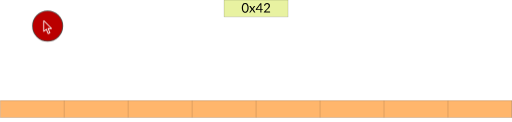
t = 0.00 s
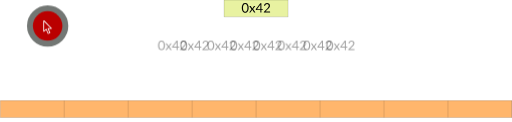
t = 0.75 s
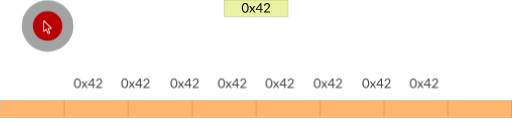
t = 1.50 s
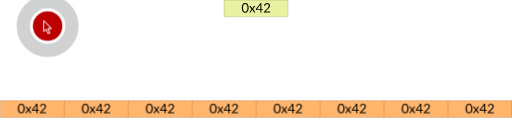
t = 2.25 s
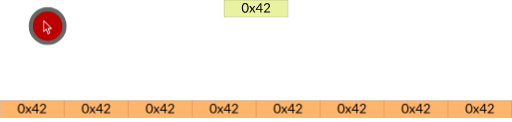
t = 3.50 s
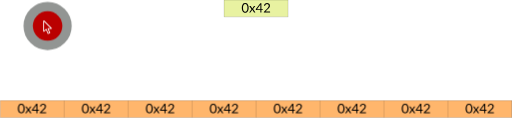
t = 4.25 s

The animated SVG that drew these frames (rendered in a browser with its animation timeline set to each time). Animation: 2 SMIL elements (animate=2), 32 CSS @keyframes rules; one cycle of 5.00 s, repeats indefinitely.

<svg xmlns="http://www.w3.org/2000/svg" xmlns:svg="http://www.w3.org/2000/svg" id="el_RNqXtvzO2" version="1.1" viewBox="0 0 520 124" xml:space="preserve"><style id="style1268">@-webkit-keyframes kf_el_YlY_bAevdKS_an_U_mPDcai-{0%{opacity:0}40%{opacity:1}}@keyframes kf_el_YlY_bAevdKS_an_U_mPDcai-{0%{opacity:0}40%{opacity:1}}@-webkit-keyframes kf_el_YlY_bAevdKS_an_YPgqm21FV{0%{-webkit-transform:translate(411.4091796875px,677.7159423828125px) translate(-411.4091796875px,-677.7159423828125px) translate(-170px,77px);transform:translate(411.4091796875px,677.7159423828125px) translate(-411.4091796875px,-677.7159423828125px) translate(-170px,77px)}40%{-webkit-transform:translate(411.4091796875px,677.7159423828125px) translate(-411.4091796875px,-677.7159423828125px) translate(0,0);transform:translate(411.4091796875px,677.7159423828125px) translate(-411.4091796875px,-677.7159423828125px) translate(0,0)}}@keyframes kf_el_YlY_bAevdKS_an_YPgqm21FV{0%{-webkit-transform:translate(411.4091796875px,677.7159423828125px) translate(-411.4091796875px,-677.7159423828125px) translate(-170px,77px);transform:translate(411.4091796875px,677.7159423828125px) translate(-411.4091796875px,-677.7159423828125px) translate(-170px,77px)}40%{-webkit-transform:translate(411.4091796875px,677.7159423828125px) translate(-411.4091796875px,-677.7159423828125px) translate(0,0);transform:translate(411.4091796875px,677.7159423828125px) translate(-411.4091796875px,-677.7159423828125px) translate(0,0)}}@-webkit-keyframes kf_el_gzTN-R-7QOC_an_IxftLN52i{0%{-webkit-transform:translate(362.70916748046875px,677.7159423828125px) translate(-362.70916748046875px,-677.7159423828125px) translate(-120px,77px);transform:translate(362.70916748046875px,677.7159423828125px) translate(-362.70916748046875px,-677.7159423828125px) translate(-120px,77px)}40%{-webkit-transform:translate(362.70916748046875px,677.7159423828125px) translate(-362.70916748046875px,-677.7159423828125px) translate(0,0);transform:translate(362.70916748046875px,677.7159423828125px) translate(-362.70916748046875px,-677.7159423828125px) translate(0,0)}}@keyframes kf_el_gzTN-R-7QOC_an_IxftLN52i{0%{-webkit-transform:translate(362.70916748046875px,677.7159423828125px) translate(-362.70916748046875px,-677.7159423828125px) translate(-120px,77px);transform:translate(362.70916748046875px,677.7159423828125px) translate(-362.70916748046875px,-677.7159423828125px) translate(-120px,77px)}40%{-webkit-transform:translate(362.70916748046875px,677.7159423828125px) translate(-362.70916748046875px,-677.7159423828125px) translate(0,0);transform:translate(362.70916748046875px,677.7159423828125px) translate(-362.70916748046875px,-677.7159423828125px) translate(0,0)}}@-webkit-keyframes kf_el_gzTN-R-7QOC_an_Rdo7W-MnU{0%{opacity:0}40%{opacity:1}}@keyframes kf_el_gzTN-R-7QOC_an_Rdo7W-MnU{0%{opacity:0}40%{opacity:1}}@-webkit-keyframes kf_el_7vGxl09CA7m_an_pz2VJOr4I{0%{opacity:0}40%{opacity:1}}@keyframes kf_el_7vGxl09CA7m_an_pz2VJOr4I{0%{opacity:0}40%{opacity:1}}@-webkit-keyframes kf_el_7vGxl09CA7m_an_CkONIfE-F{0%{-webkit-transform:translate(313.89715576171875px,677.7159423828125px) translate(-313.89715576171875px,-677.7159423828125px) translate(-73px,77px);transform:translate(313.89715576171875px,677.7159423828125px) translate(-313.89715576171875px,-677.7159423828125px) translate(-73px,77px)}40%{-webkit-transform:translate(313.89715576171875px,677.7159423828125px) translate(-313.89715576171875px,-677.7159423828125px) translate(0,0);transform:translate(313.89715576171875px,677.7159423828125px) translate(-313.89715576171875px,-677.7159423828125px) translate(0,0)}}@keyframes kf_el_7vGxl09CA7m_an_CkONIfE-F{0%{-webkit-transform:translate(313.89715576171875px,677.7159423828125px) translate(-313.89715576171875px,-677.7159423828125px) translate(-73px,77px);transform:translate(313.89715576171875px,677.7159423828125px) translate(-313.89715576171875px,-677.7159423828125px) translate(-73px,77px)}40%{-webkit-transform:translate(313.89715576171875px,677.7159423828125px) translate(-313.89715576171875px,-677.7159423828125px) translate(0,0);transform:translate(313.89715576171875px,677.7159423828125px) translate(-313.89715576171875px,-677.7159423828125px) translate(0,0)}}@-webkit-keyframes kf_el_xE4Map0R4JA_an_UpCAuTwCj{0%{opacity:0}40%{opacity:1}}@keyframes kf_el_xE4Map0R4JA_an_UpCAuTwCj{0%{opacity:0}40%{opacity:1}}@-webkit-keyframes kf_el_xE4Map0R4JA_an_mMSHbCYep{0%{-webkit-transform:translate(265.19818115234375px,677.7159423828125px) translate(-265.19818115234375px,-677.7159423828125px) translate(-25px,77px);transform:translate(265.19818115234375px,677.7159423828125px) translate(-265.19818115234375px,-677.7159423828125px) translate(-25px,77px)}40%{-webkit-transform:translate(265.19818115234375px,677.7159423828125px) translate(-265.19818115234375px,-677.7159423828125px) translate(0,0);transform:translate(265.19818115234375px,677.7159423828125px) translate(-265.19818115234375px,-677.7159423828125px) translate(0,0)}}@keyframes kf_el_xE4Map0R4JA_an_mMSHbCYep{0%{-webkit-transform:translate(265.19818115234375px,677.7159423828125px) translate(-265.19818115234375px,-677.7159423828125px) translate(-25px,77px);transform:translate(265.19818115234375px,677.7159423828125px) translate(-265.19818115234375px,-677.7159423828125px) translate(-25px,77px)}40%{-webkit-transform:translate(265.19818115234375px,677.7159423828125px) translate(-265.19818115234375px,-677.7159423828125px) translate(0,0);transform:translate(265.19818115234375px,677.7159423828125px) translate(-265.19818115234375px,-677.7159423828125px) translate(0,0)}}@-webkit-keyframes kf_el_VVBFEEAzL5b_an_H1yvM9smR{0%{opacity:0}40%{opacity:1}}@keyframes kf_el_VVBFEEAzL5b_an_H1yvM9smR{0%{opacity:0}40%{opacity:1}}@-webkit-keyframes kf_el_VVBFEEAzL5b_an_PWHJJ_E92{0%{-webkit-transform:translate(216.41319274902344px,677.7159423828125px) translate(-216.41319274902344px,-677.7159423828125px) translate(25px,77px);transform:translate(216.41319274902344px,677.7159423828125px) translate(-216.41319274902344px,-677.7159423828125px) translate(25px,77px)}40%{-webkit-transform:translate(216.41319274902344px,677.7159423828125px) translate(-216.41319274902344px,-677.7159423828125px) translate(0,0);transform:translate(216.41319274902344px,677.7159423828125px) translate(-216.41319274902344px,-677.7159423828125px) translate(0,0)}}@keyframes kf_el_VVBFEEAzL5b_an_PWHJJ_E92{0%{-webkit-transform:translate(216.41319274902344px,677.7159423828125px) translate(-216.41319274902344px,-677.7159423828125px) translate(25px,77px);transform:translate(216.41319274902344px,677.7159423828125px) translate(-216.41319274902344px,-677.7159423828125px) translate(25px,77px)}40%{-webkit-transform:translate(216.41319274902344px,677.7159423828125px) translate(-216.41319274902344px,-677.7159423828125px) translate(0,0);transform:translate(216.41319274902344px,677.7159423828125px) translate(-216.41319274902344px,-677.7159423828125px) translate(0,0)}}@-webkit-keyframes kf_el_3yXceMUOuhF_an_A_TeyZ9fU{0%{opacity:0}40%{opacity:1}}@keyframes kf_el_3yXceMUOuhF_an_A_TeyZ9fU{0%{opacity:0}40%{opacity:1}}@-webkit-keyframes kf_el_3yXceMUOuhF_an_DRqCKpqaD{0%{-webkit-transform:translate(167.7141876220703px,677.7159423828125px) translate(-167.7141876220703px,-677.7159423828125px) translate(75px,77px);transform:translate(167.7141876220703px,677.7159423828125px) translate(-167.7141876220703px,-677.7159423828125px) translate(75px,77px)}40%{-webkit-transform:translate(167.7141876220703px,677.7159423828125px) translate(-167.7141876220703px,-677.7159423828125px) translate(0,0);transform:translate(167.7141876220703px,677.7159423828125px) translate(-167.7141876220703px,-677.7159423828125px) translate(0,0)}}@keyframes kf_el_3yXceMUOuhF_an_DRqCKpqaD{0%{-webkit-transform:translate(167.7141876220703px,677.7159423828125px) translate(-167.7141876220703px,-677.7159423828125px) translate(75px,77px);transform:translate(167.7141876220703px,677.7159423828125px) translate(-167.7141876220703px,-677.7159423828125px) translate(75px,77px)}40%{-webkit-transform:translate(167.7141876220703px,677.7159423828125px) translate(-167.7141876220703px,-677.7159423828125px) translate(0,0);transform:translate(167.7141876220703px,677.7159423828125px) translate(-167.7141876220703px,-677.7159423828125px) translate(0,0)}}@-webkit-keyframes kf_el_uCPzwxXnZ72_an_3dBofir3i{0%{opacity:0}40%{opacity:1}}@keyframes kf_el_uCPzwxXnZ72_an_3dBofir3i{0%{opacity:0}40%{opacity:1}}@-webkit-keyframes kf_el_uCPzwxXnZ72_an_62uWPNQuy{0%{-webkit-transform:translate(118.90217590332031px,677.7159423828125px) translate(-118.90217590332031px,-677.7159423828125px) translate(120px,77px);transform:translate(118.90217590332031px,677.7159423828125px) translate(-118.90217590332031px,-677.7159423828125px) translate(120px,77px)}40%{-webkit-transform:translate(118.90217590332031px,677.7159423828125px) translate(-118.90217590332031px,-677.7159423828125px) translate(0,0);transform:translate(118.90217590332031px,677.7159423828125px) translate(-118.90217590332031px,-677.7159423828125px) translate(0,0)}}@keyframes kf_el_uCPzwxXnZ72_an_62uWPNQuy{0%{-webkit-transform:translate(118.90217590332031px,677.7159423828125px) translate(-118.90217590332031px,-677.7159423828125px) translate(120px,77px);transform:translate(118.90217590332031px,677.7159423828125px) translate(-118.90217590332031px,-677.7159423828125px) translate(120px,77px)}40%{-webkit-transform:translate(118.90217590332031px,677.7159423828125px) translate(-118.90217590332031px,-677.7159423828125px) translate(0,0);transform:translate(118.90217590332031px,677.7159423828125px) translate(-118.90217590332031px,-677.7159423828125px) translate(0,0)}}@-webkit-keyframes kf_el_6dZSgI6VXmX_an_OP-2X51PF{0%{opacity:0}40%{opacity:1}}@keyframes kf_el_6dZSgI6VXmX_an_OP-2X51PF{0%{opacity:0}40%{opacity:1}}@-webkit-keyframes kf_el_6dZSgI6VXmX_an_qbTjiasCz{0%{-webkit-transform:translate(70.08917999267578px,677.7159423828125px) translate(-70.08917999267578px,-677.7159423828125px) translate(171px,77px);transform:translate(70.08917999267578px,677.7159423828125px) translate(-70.08917999267578px,-677.7159423828125px) translate(171px,77px)}40%{-webkit-transform:translate(70.08917999267578px,677.7159423828125px) translate(-70.08917999267578px,-677.7159423828125px) translate(0,0);transform:translate(70.08917999267578px,677.7159423828125px) translate(-70.08917999267578px,-677.7159423828125px) translate(0,0)}}@keyframes kf_el_6dZSgI6VXmX_an_qbTjiasCz{0%{-webkit-transform:translate(70.08917999267578px,677.7159423828125px) translate(-70.08917999267578px,-677.7159423828125px) translate(171px,77px);transform:translate(70.08917999267578px,677.7159423828125px) translate(-70.08917999267578px,-677.7159423828125px) translate(171px,77px)}40%{-webkit-transform:translate(70.08917999267578px,677.7159423828125px) translate(-70.08917999267578px,-677.7159423828125px) translate(0,0);transform:translate(70.08917999267578px,677.7159423828125px) translate(-70.08917999267578px,-677.7159423828125px) translate(0,0)}}#el_RNqXtvzO2 *{-webkit-animation-duration:5s;animation-duration:5s;-webkit-animation-iteration-count:infinite;animation-iteration-count:infinite;-webkit-animation-play-state:paused;animation-play-state:paused;-webkit-animation-timing-function:cubic-bezier(0,0,1,1);animation-timing-function:cubic-bezier(0,0,1,1)}#el_S7l8JfeZXR{-webkit-transform:matrix(1.3333333,0,0,-1.3333333,-75.477331,1018.7706);transform:matrix(1.3333333,0,0,-1.3333333,-75.477331,1018.7706)}#el_f4Gm8Ob7Ja,#el_lMSczNyiLm{fill-opacity:1;fill-rule:evenodd;stroke:none}#el_lMSczNyiLm{fill:#e8f2a1}#el_f4Gm8Ob7Ja{fill:#ffb66c}#el_51SJ7gic37_,#el_5TZUixjPHOb,#el_7YfKyATozP,#el_R_fI2or-lte,#el_Vsp9GLRzDz6,#el_WhcNef6X2O,#el_XJ3pZyFwJH,#el_dcUf4GWqb4M,#el_eb-xm7lD8u,#el_gCHugCwki3k,#el_oVwvB9KFeN,#el_orMvU4588vg,#el_pnjI-Jf6bdP,#el_rzpLBY9ITQM,#el_wrpoQt10WfU,#el_xEHj5L0A0Gk{fill:none;stroke:#000;stroke-width:.09999;stroke-linecap:butt;stroke-linejoin:round;stroke-miterlimit:10;stroke-dasharray:none;stroke-opacity:1}#el_1w2bpO2sTga,#el_5lAqCHsu5Z6,#el_GKO4EfV3R2l{font-variant:normal;font-weight:400;font-size:10.00599957px;font-family:Lato;-inkscape-font-specification:Lato-Regular;-webkit-writing-mode:lr-tb;-ms-writing-mode:lr-tb;writing-mode:lr-tb;fill:#000;fill-opacity:1;fill-rule:nonzero;stroke:none}#el_R_kIqltGE75{-webkit-transform:matrix(1,0,0,-1,240.491,754.497);transform:matrix(1,0,0,-1,240.491,754.497)}#el_R_kIqltGE75,#el_Y2LHuCSR-bW,#el_Z71thJuuDtC,#el_r214D3_zGEI,#el_tDkzEGqHE_Z,#el_wNwv7tV-hDG{font-variant:normal;font-weight:400;font-size:10.00599957px;font-family:Lato;-inkscape-font-specification:Lato-Regular;-webkit-writing-mode:lr-tb;-ms-writing-mode:lr-tb;writing-mode:lr-tb;fill:#000;fill-opacity:1;fill-rule:nonzero;stroke:none}#el_wNwv7tV-hDG{-webkit-transform:matrix(1,0,0,-1,69.789,677.791);transform:matrix(1,0,0,-1,69.789,677.791)}#el_GKO4EfV3R2l{-webkit-transform:matrix(1,0,0,-1,118.602,677.791);transform:matrix(1,0,0,-1,118.602,677.791)}#el_5lAqCHsu5Z6{-webkit-transform:matrix(1,0,0,-1,167.414,677.791);transform:matrix(1,0,0,-1,167.414,677.791)}#el_Z71thJuuDtC{-webkit-transform:matrix(1,0,0,-1,216.113,677.791);transform:matrix(1,0,0,-1,216.113,677.791)}#el_1w2bpO2sTga{-webkit-transform:matrix(1,0,0,-1,264.898,677.791);transform:matrix(1,0,0,-1,264.898,677.791)}#el_Y2LHuCSR-bW{-webkit-transform:matrix(1,0,0,-1,313.597,677.791);transform:matrix(1,0,0,-1,313.597,677.791)}#el_tDkzEGqHE_Z{-webkit-transform:matrix(1,0,0,-1,362.409,677.791);transform:matrix(1,0,0,-1,362.409,677.791)}#el_r214D3_zGEI{-webkit-transform:matrix(1,0,0,-1,411.109,677.791);transform:matrix(1,0,0,-1,411.109,677.791)}#el_3yXceMUOuhF,#el_3yXceMUOuhF_an_DRqCKpqaD,#el_6dZSgI6VXmX{-webkit-animation-fill-mode:forwards;animation-fill-mode:forwards;-webkit-animation-timing-function:cubic-bezier(0,0,1,1);animation-timing-function:cubic-bezier(0,0,1,1)}#el_6dZSgI6VXmX_an_qbTjiasCz{-webkit-animation-name:kf_el_6dZSgI6VXmX_an_qbTjiasCz;animation-name:kf_el_6dZSgI6VXmX_an_qbTjiasCz}#el_6dZSgI6VXmX_an_qbTjiasCz,#el_VVBFEEAzL5b,#el_VVBFEEAzL5b_an_PWHJJ_E92,#el_uCPzwxXnZ72,#el_uCPzwxXnZ72_an_62uWPNQuy{-webkit-animation-fill-mode:forwards;animation-fill-mode:forwards;-webkit-animation-timing-function:cubic-bezier(0,0,1,1);animation-timing-function:cubic-bezier(0,0,1,1)}#el_6dZSgI6VXmX{-webkit-animation-name:kf_el_6dZSgI6VXmX_an_OP-2X51PF;animation-name:kf_el_6dZSgI6VXmX_an_OP-2X51PF}#el_uCPzwxXnZ72_an_62uWPNQuy{-webkit-animation-name:kf_el_uCPzwxXnZ72_an_62uWPNQuy;animation-name:kf_el_uCPzwxXnZ72_an_62uWPNQuy}#el_uCPzwxXnZ72{-webkit-animation-name:kf_el_uCPzwxXnZ72_an_3dBofir3i;animation-name:kf_el_uCPzwxXnZ72_an_3dBofir3i}#el_3yXceMUOuhF_an_DRqCKpqaD{-webkit-animation-name:kf_el_3yXceMUOuhF_an_DRqCKpqaD;animation-name:kf_el_3yXceMUOuhF_an_DRqCKpqaD}#el_3yXceMUOuhF{-webkit-animation-name:kf_el_3yXceMUOuhF_an_A_TeyZ9fU;animation-name:kf_el_3yXceMUOuhF_an_A_TeyZ9fU}#el_VVBFEEAzL5b_an_PWHJJ_E92{-webkit-animation-name:kf_el_VVBFEEAzL5b_an_PWHJJ_E92;animation-name:kf_el_VVBFEEAzL5b_an_PWHJJ_E92}#el_VVBFEEAzL5b{-webkit-animation-name:kf_el_VVBFEEAzL5b_an_H1yvM9smR;animation-name:kf_el_VVBFEEAzL5b_an_H1yvM9smR}#el_7vGxl09CA7m,#el_7vGxl09CA7m_an_CkONIfE-F,#el_YlY_bAevdKS,#el_YlY_bAevdKS_an_YPgqm21FV,#el_gzTN-R-7QOC,#el_gzTN-R-7QOC_an_IxftLN52i,#el_xE4Map0R4JA,#el_xE4Map0R4JA_an_mMSHbCYep{-webkit-animation-fill-mode:forwards;animation-fill-mode:forwards;-webkit-animation-timing-function:cubic-bezier(0,0,1,1);animation-timing-function:cubic-bezier(0,0,1,1)}#el_xE4Map0R4JA_an_mMSHbCYep{-webkit-animation-name:kf_el_xE4Map0R4JA_an_mMSHbCYep;animation-name:kf_el_xE4Map0R4JA_an_mMSHbCYep}#el_xE4Map0R4JA{-webkit-animation-name:kf_el_xE4Map0R4JA_an_UpCAuTwCj;animation-name:kf_el_xE4Map0R4JA_an_UpCAuTwCj}#el_7vGxl09CA7m_an_CkONIfE-F{-webkit-animation-name:kf_el_7vGxl09CA7m_an_CkONIfE-F;animation-name:kf_el_7vGxl09CA7m_an_CkONIfE-F}#el_7vGxl09CA7m{-webkit-animation-name:kf_el_7vGxl09CA7m_an_pz2VJOr4I;animation-name:kf_el_7vGxl09CA7m_an_pz2VJOr4I}#el_gzTN-R-7QOC{-webkit-animation-name:kf_el_gzTN-R-7QOC_an_Rdo7W-MnU;animation-name:kf_el_gzTN-R-7QOC_an_Rdo7W-MnU}#el_gzTN-R-7QOC_an_IxftLN52i{-webkit-animation-name:kf_el_gzTN-R-7QOC_an_IxftLN52i;animation-name:kf_el_gzTN-R-7QOC_an_IxftLN52i}#el_YlY_bAevdKS_an_YPgqm21FV{-webkit-animation-name:kf_el_YlY_bAevdKS_an_YPgqm21FV;animation-name:kf_el_YlY_bAevdKS_an_YPgqm21FV}#el_YlY_bAevdKS{-webkit-animation-name:kf_el_YlY_bAevdKS_an_U_mPDcai-;animation-name:kf_el_YlY_bAevdKS_an_U_mPDcai-}#el_RNqXtvzO2:hover *{-webkit-animation-play-state:running;animation-play-state:running}</style><metadata id="metadata3736"/><defs id="defs3734"><clipPath id="clipPath3746" clipPathUnits="userSpaceOnUse"><path id="path3744" d="M 0,0.028 H 595.275 V 841.889 H 0 Z" clip-rule="evenodd"/></clipPath><clipPath id="clipPath3754" clipPathUnits="userSpaceOnUse"><path id="path3752" d="m 56.7,771.089 h 481.85 v 14.099 H 56.7 Z" clip-rule="evenodd"/></clipPath><clipPath id="clipPath3772" clipPathUnits="userSpaceOnUse"><path id="path3770" d="M 56.7,56.789 H 538.55 V 70.888 H 56.7 Z" clip-rule="evenodd"/></clipPath></defs><g id="el_S7l8JfeZXR"><path id="el_lMSczNyiLm" d="m 227.225,751.265 h 48.784 v 12.813 h -48.784 z"/><path id="el_f4Gm8Ob7Ja" d="m 56.693,674.56 h 389.962 v 12.813 H 56.693 Z"/><g id="el_lhIMNu8fCI"><path id="el_WhcNef6X2O" d="m 227.254,763.993 h 48.869"/></g><g id="el__NgVrtJ9M7"><path id="el_eb-xm7lD8u" d="M 227.31,764.05 V 751.152"/></g><g id="el_HDE-O9bf72"><path id="el_7YfKyATozP" d="M 276.066,764.05 V 751.152"/></g><g id="el_UkrpuD3ric"><path id="el_XJ3pZyFwJH" d="m 227.254,751.209 h 48.869"/></g><g id="el_b4G2bd4cT1"><path id="el_oVwvB9KFeN" d="M 56.608,687.287 H 446.769"/></g><g id="el_RZkGV8ieB6x"><path id="el_orMvU4588vg" d="M 56.665,687.344 V 674.446"/></g><g id="el_3rcip7tyuDp"><path id="el_5TZUixjPHOb" d="M 105.42,687.344 V 674.446"/></g><g id="el_k89rlU_Wg5h"><path id="el_gCHugCwki3k" d="M 154.176,687.344 V 674.446"/></g><g id="el_Nx2pHO4THn6"><path id="el_Vsp9GLRzDz6" d="M 202.932,687.344 V 674.446"/></g><g id="el_lNhPe75oOMv"><path id="el_rzpLBY9ITQM" d="M 251.688,687.344 V 674.446"/></g><g id="el_-NxUg02kreA"><path id="el_dcUf4GWqb4M" d="M 300.444,687.344 V 674.446"/></g><g id="el_WPh_ZlypSFA"><path id="el_51SJ7gic37_" d="M 349.2,687.344 V 674.446"/></g><g id="el_iRSGLX_puzD"><path id="el_pnjI-Jf6bdP" d="M 397.956,687.344 V 674.446"/></g><g id="el_fBWttemDcG2"><path id="el_wrpoQt10WfU" d="M 446.712,687.344 V 674.446"/></g><g id="el_dJ9X0ukBOEC"><path id="el_R_fI2or-lte" d="M 446.712,687.344 V 674.446"/></g><g id="el_nMagfby1qgf"><path id="el_xEHj5L0A0Gk" d="M 56.608,674.503 H 446.769"/></g><g id="el_d-lBMLDbybz"><g id="el_R_kIqltGE75" aria-label="0x42"><path id="el_Qs7i__-k-ok" d="m 5.5032998,-3.5821478 q 0,0.9405639 -0.205123,1.6309779 -0.20012,0.685411 -0.55033,1.13568094 -0.35021,0.45026998 -0.830498,0.67040197 Q 3.4420639,0.075045 2.8967369,0.075045 q -0.55033,0 -1.025615,-0.22013199 Q 1.4008399,-0.36521898 1.05063,-0.81548896 0.70041997,-1.2657589 0.50029998,-1.9511699 0.30017999,-2.6415839 0.30017999,-3.5821478 q 0,-0.940564 0.20011999,-1.630978 0.20011999,-0.6904139 0.55033002,-1.1406839 0.3502099,-0.455273 0.8204919,-0.675405 0.475285,-0.220132 1.025615,-0.220132 0.545327,0 1.0206119,0.220132 0.480288,0.220132 0.830498,0.675405 0.35021,0.45027 0.55033,1.1406839 0.205123,0.690414 0.205123,1.630978 z m -0.925555,0 q 0,-0.820492 -0.140084,-1.375825 -0.135081,-0.560336 -0.370222,-0.9005399 -0.230138,-0.340204 -0.535321,-0.485291 -0.3051829,-0.15009 -0.6353809,-0.15009 -0.330198,0 -0.635381,0.15009 -0.305183,0.145087 -0.535321,0.485291 -0.230138,0.3402039 -0.370222,0.9005399 -0.135081,0.555333 -0.135081,1.375825 0,0.8204919 0.135081,1.3758249 0.140084,0.555333 0.370222,0.895537 0.230138,0.34020394 0.535321,0.49029394 0.305183,0.14508699 0.635381,0.14508699 0.330198,0 0.6353809,-0.14508699 0.305183,-0.15009 0.535321,-0.49029394 0.235141,-0.340204 0.370222,-0.895537 0.140084,-0.555333 0.140084,-1.3758249 z"/><path id="el_HpRoI1S8QL0" d="m 7.6946141,-2.5965569 -1.706023,-2.4714819 h 0.855513 q 0.110066,0 0.160096,0.035021 0.05003,0.035021 0.090054,0.10006 l 1.2407439,1.9011399 q 0.045027,-0.140084 0.130078,-0.280168 L 9.55573,-4.9129458 q 0.045027,-0.070042 0.095057,-0.110066 0.055033,-0.045027 0.130078,-0.045027 h 0.820492 L 8.895334,-2.6465869 10.671399,0 H 9.815886 Q 9.70582,0 9.640781,-0.055033 9.580745,-0.11506899 9.540721,-0.18511099 L 8.264956,-2.1713019 q -0.035021,0.145087 -0.105063,0.260156 l -1.1807079,1.72603491 q -0.05003,0.070042 -0.110066,0.13007799 Q 6.8140861,0 6.7140261,0 h -0.795477 z"/><path id="el_qxp7Q3gwBau" d="m 15.229132,-2.5865509 h 1.085651 v 0.510306 q 0,0.080048 -0.05003,0.135081 -0.04503,0.055033 -0.145087,0.055033 H 15.229132 V 0 h -0.780468 v -1.8861309 h -3.181908 q -0.10006,0 -0.175105,-0.055033 -0.07004,-0.060036 -0.09005,-0.145087 l -0.09005,-0.455273 3.487091,-4.6277748 h 0.830498 z m -0.780468,-2.9567729 q 0,-0.130078 0.005,-0.2801679 0.01001,-0.155093 0.03502,-0.315189 l -2.611566,3.5521298 h 2.571542 z"/><path id="el_OVLo8hbhSmD" d="m 19.556727,-7.2493467 q 0.455273,0 0.85051,0.135081 0.395237,0.135081 0.685411,0.395237 0.290174,0.255153 0.455273,0.625375 0.165099,0.3702219 0.165099,0.8405039 0,0.40024 -0.120072,0.745447 -0.120072,0.340204 -0.325195,0.65039 -0.205123,0.310186 -0.475285,0.6053629 -0.265159,0.295177 -0.565339,0.595357 l -1.891133,1.93115793 q 0.20012,-0.055033 0.405243,-0.085051 0.205123,-0.035021 0.395236,-0.035021 h 2.40144 q 0.145087,0 0.230138,0.085051 0.08505,0.085051 0.08505,0.22013199 V 0 h -4.782867 v -0.30518299 q 0,-0.095057 0.04002,-0.19511699 0.04002,-0.10005999 0.125075,-0.18511099 l 2.296376,-2.30638293 q 0.285171,-0.290174 0.520312,-0.5553329 0.235141,-0.270162 0.40024,-0.540324 0.165099,-0.270162 0.255153,-0.545327 0.09005,-0.280168 0.09005,-0.595357 0,-0.315189 -0.10006,-0.5503299 -0.10006,-0.240144 -0.275165,-0.395237 -0.170102,-0.155093 -0.405243,-0.230138 -0.235141,-0.080048 -0.505303,-0.080048 -0.275165,0 -0.505302,0.080048 -0.230138,0.080048 -0.410246,0.225135 -0.175105,0.140084 -0.295177,0.335201 -0.120072,0.1951169 -0.170102,0.4302579 -0.06004,0.175105 -0.165099,0.235141 -0.10006,0.055033 -0.285171,0.030018 l -0.465279,-0.080048 q 0.07004,-0.490294 0.270162,-0.8655189 0.205123,-0.380228 0.510306,-0.635381 0.310186,-0.255153 0.705423,-0.385231 0.395236,-0.135081 0.855512,-0.135081 z"/></g></g><g id="el_6dZSgI6VXmX_an_qbTjiasCz" data-animator-group="true" data-animator-type="0"><g id="el_6dZSgI6VXmX"><g id="el_wNwv7tV-hDG" aria-label="0x42"><path id="el_8HKlGv8StRB" d="m 5.5032998,-3.5821478 q 0,0.9405639 -0.205123,1.6309779 -0.20012,0.685411 -0.55033,1.13568094 -0.35021,0.45026998 -0.830498,0.67040197 Q 3.4420639,0.075045 2.8967369,0.075045 q -0.55033,0 -1.025615,-0.22013199 Q 1.4008399,-0.36521898 1.05063,-0.81548896 0.70041997,-1.2657589 0.50029998,-1.9511699 0.30017999,-2.6415839 0.30017999,-3.5821478 q 0,-0.940564 0.20011999,-1.630978 0.20011999,-0.6904139 0.55033002,-1.1406839 0.3502099,-0.455273 0.8204919,-0.675405 0.475285,-0.220132 1.025615,-0.220132 0.545327,0 1.0206119,0.220132 0.480288,0.220132 0.830498,0.675405 0.35021,0.45027 0.55033,1.1406839 0.205123,0.690414 0.205123,1.630978 z m -0.925555,0 q 0,-0.820492 -0.140084,-1.375825 -0.135081,-0.560336 -0.370222,-0.9005399 -0.230138,-0.340204 -0.535321,-0.485291 -0.3051829,-0.15009 -0.6353809,-0.15009 -0.330198,0 -0.635381,0.15009 -0.305183,0.145087 -0.535321,0.485291 -0.230138,0.3402039 -0.370222,0.9005399 -0.135081,0.555333 -0.135081,1.375825 0,0.8204919 0.135081,1.3758249 0.140084,0.555333 0.370222,0.895537 0.230138,0.34020394 0.535321,0.49029394 0.305183,0.14508699 0.635381,0.14508699 0.330198,0 0.6353809,-0.14508699 0.305183,-0.15009 0.535321,-0.49029394 0.235141,-0.340204 0.370222,-0.895537 0.140084,-0.555333 0.140084,-1.3758249 z"/><path id="el_OKWkfbNCThS" d="m 7.6946141,-2.5965569 -1.706023,-2.4714819 h 0.855513 q 0.110066,0 0.160096,0.035021 0.05003,0.035021 0.090054,0.10006 l 1.2407439,1.9011399 q 0.045027,-0.140084 0.130078,-0.280168 L 9.55573,-4.9129458 q 0.045027,-0.070042 0.095057,-0.110066 0.055033,-0.045027 0.130078,-0.045027 h 0.820492 L 8.895334,-2.6465869 10.671399,0 H 9.815886 Q 9.70582,0 9.640781,-0.055033 9.580745,-0.11506899 9.540721,-0.18511099 L 8.264956,-2.1713019 q -0.035021,0.145087 -0.105063,0.260156 l -1.1807079,1.72603491 q -0.05003,0.070042 -0.110066,0.13007799 Q 6.8140861,0 6.7140261,0 h -0.795477 z"/><path id="el_U-CQW5-qijI" d="m 15.229132,-2.5865509 h 1.085651 v 0.510306 q 0,0.080048 -0.05003,0.135081 -0.04503,0.055033 -0.145087,0.055033 H 15.229132 V 0 h -0.780468 v -1.8861309 h -3.181908 q -0.10006,0 -0.175105,-0.055033 -0.07004,-0.060036 -0.09005,-0.145087 l -0.09005,-0.455273 3.487091,-4.6277748 h 0.830498 z m -0.780468,-2.9567729 q 0,-0.130078 0.005,-0.2801679 0.01001,-0.155093 0.03502,-0.315189 l -2.611566,3.5521298 h 2.571542 z"/><path id="el_x1csRkfXtez" d="m 19.556727,-7.2493467 q 0.455273,0 0.85051,0.135081 0.395237,0.135081 0.685411,0.395237 0.290174,0.255153 0.455273,0.625375 0.165099,0.3702219 0.165099,0.8405039 0,0.40024 -0.120072,0.745447 -0.120072,0.340204 -0.325195,0.65039 -0.205123,0.310186 -0.475285,0.6053629 -0.265159,0.295177 -0.565339,0.595357 l -1.891133,1.93115793 q 0.20012,-0.055033 0.405243,-0.085051 0.205123,-0.035021 0.395236,-0.035021 h 2.40144 q 0.145087,0 0.230138,0.085051 0.08505,0.085051 0.08505,0.22013199 V 0 h -4.782867 v -0.30518299 q 0,-0.095057 0.04002,-0.19511699 0.04002,-0.10005999 0.125075,-0.18511099 l 2.296376,-2.30638293 q 0.285171,-0.290174 0.520312,-0.5553329 0.235141,-0.270162 0.40024,-0.540324 0.165099,-0.270162 0.255153,-0.545327 0.09005,-0.280168 0.09005,-0.595357 0,-0.315189 -0.10006,-0.5503299 -0.10006,-0.240144 -0.275165,-0.395237 -0.170102,-0.155093 -0.405243,-0.230138 -0.235141,-0.080048 -0.505303,-0.080048 -0.275165,0 -0.505302,0.080048 -0.230138,0.080048 -0.410246,0.225135 -0.175105,0.140084 -0.295177,0.335201 -0.120072,0.1951169 -0.170102,0.4302579 -0.06004,0.175105 -0.165099,0.235141 -0.10006,0.055033 -0.285171,0.030018 l -0.465279,-0.080048 q 0.07004,-0.490294 0.270162,-0.8655189 0.205123,-0.380228 0.510306,-0.635381 0.310186,-0.255153 0.705423,-0.385231 0.395236,-0.135081 0.855512,-0.135081 z"/></g></g></g><g id="el_uCPzwxXnZ72_an_62uWPNQuy" data-animator-group="true" data-animator-type="0"><g id="el_uCPzwxXnZ72"><g id="el_GKO4EfV3R2l" aria-label="0x42"><path id="el_dkDL8xyU10O" d="m 5.5032998,-3.5821478 q 0,0.9405639 -0.205123,1.6309779 -0.20012,0.685411 -0.55033,1.13568094 -0.35021,0.45026998 -0.830498,0.67040197 Q 3.4420639,0.075045 2.8967369,0.075045 q -0.55033,0 -1.025615,-0.22013199 Q 1.4008399,-0.36521898 1.05063,-0.81548896 0.70041997,-1.2657589 0.50029998,-1.9511699 0.30017999,-2.6415839 0.30017999,-3.5821478 q 0,-0.940564 0.20011999,-1.630978 0.20011999,-0.6904139 0.55033002,-1.1406839 0.3502099,-0.455273 0.8204919,-0.675405 0.475285,-0.220132 1.025615,-0.220132 0.545327,0 1.0206119,0.220132 0.480288,0.220132 0.830498,0.675405 0.35021,0.45027 0.55033,1.1406839 0.205123,0.690414 0.205123,1.630978 z m -0.925555,0 q 0,-0.820492 -0.140084,-1.375825 -0.135081,-0.560336 -0.370222,-0.9005399 -0.230138,-0.340204 -0.535321,-0.485291 -0.3051829,-0.15009 -0.6353809,-0.15009 -0.330198,0 -0.635381,0.15009 -0.305183,0.145087 -0.535321,0.485291 -0.230138,0.3402039 -0.370222,0.9005399 -0.135081,0.555333 -0.135081,1.375825 0,0.8204919 0.135081,1.3758249 0.140084,0.555333 0.370222,0.895537 0.230138,0.34020394 0.535321,0.49029394 0.305183,0.14508699 0.635381,0.14508699 0.330198,0 0.6353809,-0.14508699 0.305183,-0.15009 0.535321,-0.49029394 0.235141,-0.340204 0.370222,-0.895537 0.140084,-0.555333 0.140084,-1.3758249 z"/><path id="el_7jaa-2WC3mR" d="m 7.6946141,-2.5965569 -1.706023,-2.4714819 h 0.855513 q 0.110066,0 0.160096,0.035021 0.05003,0.035021 0.090054,0.10006 l 1.2407439,1.9011399 q 0.045027,-0.140084 0.130078,-0.280168 L 9.55573,-4.9129458 q 0.045027,-0.070042 0.095057,-0.110066 0.055033,-0.045027 0.130078,-0.045027 h 0.820492 L 8.895334,-2.6465869 10.671399,0 H 9.815886 Q 9.70582,0 9.640781,-0.055033 9.580745,-0.11506899 9.540721,-0.18511099 L 8.264956,-2.1713019 q -0.035021,0.145087 -0.105063,0.260156 l -1.1807079,1.72603491 q -0.05003,0.070042 -0.110066,0.13007799 Q 6.8140861,0 6.7140261,0 h -0.795477 z"/><path id="el_BtaQtMfG0NU" d="m 15.229132,-2.5865509 h 1.085651 v 0.510306 q 0,0.080048 -0.05003,0.135081 -0.04503,0.055033 -0.145087,0.055033 H 15.229132 V 0 h -0.780468 v -1.8861309 h -3.181908 q -0.10006,0 -0.175105,-0.055033 -0.07004,-0.060036 -0.09005,-0.145087 l -0.09005,-0.455273 3.487091,-4.6277748 h 0.830498 z m -0.780468,-2.9567729 q 0,-0.130078 0.005,-0.2801679 0.01001,-0.155093 0.03502,-0.315189 l -2.611566,3.5521298 h 2.571542 z"/><path id="el_FPS6tftcN2N" d="m 19.556727,-7.2493467 q 0.455273,0 0.85051,0.135081 0.395237,0.135081 0.685411,0.395237 0.290174,0.255153 0.455273,0.625375 0.165099,0.3702219 0.165099,0.8405039 0,0.40024 -0.120072,0.745447 -0.120072,0.340204 -0.325195,0.65039 -0.205123,0.310186 -0.475285,0.6053629 -0.265159,0.295177 -0.565339,0.595357 l -1.891133,1.93115793 q 0.20012,-0.055033 0.405243,-0.085051 0.205123,-0.035021 0.395236,-0.035021 h 2.40144 q 0.145087,0 0.230138,0.085051 0.08505,0.085051 0.08505,0.22013199 V 0 h -4.782867 v -0.30518299 q 0,-0.095057 0.04002,-0.19511699 0.04002,-0.10005999 0.125075,-0.18511099 l 2.296376,-2.30638293 q 0.285171,-0.290174 0.520312,-0.5553329 0.235141,-0.270162 0.40024,-0.540324 0.165099,-0.270162 0.255153,-0.545327 0.09005,-0.280168 0.09005,-0.595357 0,-0.315189 -0.10006,-0.5503299 -0.10006,-0.240144 -0.275165,-0.395237 -0.170102,-0.155093 -0.405243,-0.230138 -0.235141,-0.080048 -0.505303,-0.080048 -0.275165,0 -0.505302,0.080048 -0.230138,0.080048 -0.410246,0.225135 -0.175105,0.140084 -0.295177,0.335201 -0.120072,0.1951169 -0.170102,0.4302579 -0.06004,0.175105 -0.165099,0.235141 -0.10006,0.055033 -0.285171,0.030018 l -0.465279,-0.080048 q 0.07004,-0.490294 0.270162,-0.8655189 0.205123,-0.380228 0.510306,-0.635381 0.310186,-0.255153 0.705423,-0.385231 0.395236,-0.135081 0.855512,-0.135081 z"/></g></g></g><g id="el_3yXceMUOuhF_an_DRqCKpqaD" data-animator-group="true" data-animator-type="0"><g id="el_3yXceMUOuhF"><g id="el_5lAqCHsu5Z6" aria-label="0x42"><path id="el_B1ieh_DUbzR" d="m 5.5032998,-3.5821478 q 0,0.9405639 -0.205123,1.6309779 -0.20012,0.685411 -0.55033,1.13568094 -0.35021,0.45026998 -0.830498,0.67040197 Q 3.4420639,0.075045 2.8967369,0.075045 q -0.55033,0 -1.025615,-0.22013199 Q 1.4008399,-0.36521898 1.05063,-0.81548896 0.70041997,-1.2657589 0.50029998,-1.9511699 0.30017999,-2.6415839 0.30017999,-3.5821478 q 0,-0.940564 0.20011999,-1.630978 0.20011999,-0.6904139 0.55033002,-1.1406839 0.3502099,-0.455273 0.8204919,-0.675405 0.475285,-0.220132 1.025615,-0.220132 0.545327,0 1.0206119,0.220132 0.480288,0.220132 0.830498,0.675405 0.35021,0.45027 0.55033,1.1406839 0.205123,0.690414 0.205123,1.630978 z m -0.925555,0 q 0,-0.820492 -0.140084,-1.375825 -0.135081,-0.560336 -0.370222,-0.9005399 -0.230138,-0.340204 -0.535321,-0.485291 -0.3051829,-0.15009 -0.6353809,-0.15009 -0.330198,0 -0.635381,0.15009 -0.305183,0.145087 -0.535321,0.485291 -0.230138,0.3402039 -0.370222,0.9005399 -0.135081,0.555333 -0.135081,1.375825 0,0.8204919 0.135081,1.3758249 0.140084,0.555333 0.370222,0.895537 0.230138,0.34020394 0.535321,0.49029394 0.305183,0.14508699 0.635381,0.14508699 0.330198,0 0.6353809,-0.14508699 0.305183,-0.15009 0.535321,-0.49029394 0.235141,-0.340204 0.370222,-0.895537 0.140084,-0.555333 0.140084,-1.3758249 z"/><path id="el_UpRBEs7ua92" d="m 7.6946141,-2.5965569 -1.706023,-2.4714819 h 0.855513 q 0.110066,0 0.160096,0.035021 0.05003,0.035021 0.090054,0.10006 l 1.2407439,1.9011399 q 0.045027,-0.140084 0.130078,-0.280168 L 9.55573,-4.9129458 q 0.045027,-0.070042 0.095057,-0.110066 0.055033,-0.045027 0.130078,-0.045027 h 0.820492 L 8.895334,-2.6465869 10.671399,0 H 9.815886 Q 9.70582,0 9.640781,-0.055033 9.580745,-0.11506899 9.540721,-0.18511099 L 8.264956,-2.1713019 q -0.035021,0.145087 -0.105063,0.260156 l -1.1807079,1.72603491 q -0.05003,0.070042 -0.110066,0.13007799 Q 6.8140861,0 6.7140261,0 h -0.795477 z"/><path id="el_uiZN6TmXmQb" d="m 15.229132,-2.5865509 h 1.085651 v 0.510306 q 0,0.080048 -0.05003,0.135081 -0.04503,0.055033 -0.145087,0.055033 H 15.229132 V 0 h -0.780468 v -1.8861309 h -3.181908 q -0.10006,0 -0.175105,-0.055033 -0.07004,-0.060036 -0.09005,-0.145087 l -0.09005,-0.455273 3.487091,-4.6277748 h 0.830498 z m -0.780468,-2.9567729 q 0,-0.130078 0.005,-0.2801679 0.01001,-0.155093 0.03502,-0.315189 l -2.611566,3.5521298 h 2.571542 z"/><path id="el_qP-PR2uadtK" d="m 19.556727,-7.2493467 q 0.455273,0 0.85051,0.135081 0.395237,0.135081 0.685411,0.395237 0.290174,0.255153 0.455273,0.625375 0.165099,0.3702219 0.165099,0.8405039 0,0.40024 -0.120072,0.745447 -0.120072,0.340204 -0.325195,0.65039 -0.205123,0.310186 -0.475285,0.6053629 -0.265159,0.295177 -0.565339,0.595357 l -1.891133,1.93115793 q 0.20012,-0.055033 0.405243,-0.085051 0.205123,-0.035021 0.395236,-0.035021 h 2.40144 q 0.145087,0 0.230138,0.085051 0.08505,0.085051 0.08505,0.22013199 V 0 h -4.782867 v -0.30518299 q 0,-0.095057 0.04002,-0.19511699 0.04002,-0.10005999 0.125075,-0.18511099 l 2.296376,-2.30638293 q 0.285171,-0.290174 0.520312,-0.5553329 0.235141,-0.270162 0.40024,-0.540324 0.165099,-0.270162 0.255153,-0.545327 0.09005,-0.280168 0.09005,-0.595357 0,-0.315189 -0.10006,-0.5503299 -0.10006,-0.240144 -0.275165,-0.395237 -0.170102,-0.155093 -0.405243,-0.230138 -0.235141,-0.080048 -0.505303,-0.080048 -0.275165,0 -0.505302,0.080048 -0.230138,0.080048 -0.410246,0.225135 -0.175105,0.140084 -0.295177,0.335201 -0.120072,0.1951169 -0.170102,0.4302579 -0.06004,0.175105 -0.165099,0.235141 -0.10006,0.055033 -0.285171,0.030018 l -0.465279,-0.080048 q 0.07004,-0.490294 0.270162,-0.8655189 0.205123,-0.380228 0.510306,-0.635381 0.310186,-0.255153 0.705423,-0.385231 0.395236,-0.135081 0.855512,-0.135081 z"/></g></g></g><g id="el_VVBFEEAzL5b_an_PWHJJ_E92" data-animator-group="true" data-animator-type="0"><g id="el_VVBFEEAzL5b"><g id="el_Z71thJuuDtC" aria-label="0x42"><path id="el_W8oECRzlKr9" d="m 5.5032998,-3.5821478 q 0,0.9405639 -0.205123,1.6309779 -0.20012,0.685411 -0.55033,1.13568094 -0.35021,0.45026998 -0.830498,0.67040197 Q 3.4420639,0.075045 2.8967369,0.075045 q -0.55033,0 -1.025615,-0.22013199 Q 1.4008399,-0.36521898 1.05063,-0.81548896 0.70041997,-1.2657589 0.50029998,-1.9511699 0.30017999,-2.6415839 0.30017999,-3.5821478 q 0,-0.940564 0.20011999,-1.630978 0.20011999,-0.6904139 0.55033002,-1.1406839 0.3502099,-0.455273 0.8204919,-0.675405 0.475285,-0.220132 1.025615,-0.220132 0.545327,0 1.0206119,0.220132 0.480288,0.220132 0.830498,0.675405 0.35021,0.45027 0.55033,1.1406839 0.205123,0.690414 0.205123,1.630978 z m -0.925555,0 q 0,-0.820492 -0.140084,-1.375825 -0.135081,-0.560336 -0.370222,-0.9005399 -0.230138,-0.340204 -0.535321,-0.485291 -0.3051829,-0.15009 -0.6353809,-0.15009 -0.330198,0 -0.635381,0.15009 -0.305183,0.145087 -0.535321,0.485291 -0.230138,0.3402039 -0.370222,0.9005399 -0.135081,0.555333 -0.135081,1.375825 0,0.8204919 0.135081,1.3758249 0.140084,0.555333 0.370222,0.895537 0.230138,0.34020394 0.535321,0.49029394 0.305183,0.14508699 0.635381,0.14508699 0.330198,0 0.6353809,-0.14508699 0.305183,-0.15009 0.535321,-0.49029394 0.235141,-0.340204 0.370222,-0.895537 0.140084,-0.555333 0.140084,-1.3758249 z"/><path id="el_NY7yzdPnr1E" d="m 7.6946141,-2.5965569 -1.706023,-2.4714819 h 0.855513 q 0.110066,0 0.160096,0.035021 0.05003,0.035021 0.090054,0.10006 l 1.2407439,1.9011399 q 0.045027,-0.140084 0.130078,-0.280168 L 9.55573,-4.9129458 q 0.045027,-0.070042 0.095057,-0.110066 0.055033,-0.045027 0.130078,-0.045027 h 0.820492 L 8.895334,-2.6465869 10.671399,0 H 9.815886 Q 9.70582,0 9.640781,-0.055033 9.580745,-0.11506899 9.540721,-0.18511099 L 8.264956,-2.1713019 q -0.035021,0.145087 -0.105063,0.260156 l -1.1807079,1.72603491 q -0.05003,0.070042 -0.110066,0.13007799 Q 6.8140861,0 6.7140261,0 h -0.795477 z"/><path id="el_GmwPddpNkuI" d="m 15.229132,-2.5865509 h 1.085651 v 0.510306 q 0,0.080048 -0.05003,0.135081 -0.04503,0.055033 -0.145087,0.055033 H 15.229132 V 0 h -0.780468 v -1.8861309 h -3.181908 q -0.10006,0 -0.175105,-0.055033 -0.07004,-0.060036 -0.09005,-0.145087 l -0.09005,-0.455273 3.487091,-4.6277748 h 0.830498 z m -0.780468,-2.9567729 q 0,-0.130078 0.005,-0.2801679 0.01001,-0.155093 0.03502,-0.315189 l -2.611566,3.5521298 h 2.571542 z"/><path id="el_YLd4kJbrq0f" d="m 19.556727,-7.2493467 q 0.455273,0 0.85051,0.135081 0.395237,0.135081 0.685411,0.395237 0.290174,0.255153 0.455273,0.625375 0.165099,0.3702219 0.165099,0.8405039 0,0.40024 -0.120072,0.745447 -0.120072,0.340204 -0.325195,0.65039 -0.205123,0.310186 -0.475285,0.6053629 -0.265159,0.295177 -0.565339,0.595357 l -1.891133,1.93115793 q 0.20012,-0.055033 0.405243,-0.085051 0.205123,-0.035021 0.395236,-0.035021 h 2.40144 q 0.145087,0 0.230138,0.085051 0.08505,0.085051 0.08505,0.22013199 V 0 h -4.782867 v -0.30518299 q 0,-0.095057 0.04002,-0.19511699 0.04002,-0.10005999 0.125075,-0.18511099 l 2.296376,-2.30638293 q 0.285171,-0.290174 0.520312,-0.5553329 0.235141,-0.270162 0.40024,-0.540324 0.165099,-0.270162 0.255153,-0.545327 0.09005,-0.280168 0.09005,-0.595357 0,-0.315189 -0.10006,-0.5503299 -0.10006,-0.240144 -0.275165,-0.395237 -0.170102,-0.155093 -0.405243,-0.230138 -0.235141,-0.080048 -0.505303,-0.080048 -0.275165,0 -0.505302,0.080048 -0.230138,0.080048 -0.410246,0.225135 -0.175105,0.140084 -0.295177,0.335201 -0.120072,0.1951169 -0.170102,0.4302579 -0.06004,0.175105 -0.165099,0.235141 -0.10006,0.055033 -0.285171,0.030018 l -0.465279,-0.080048 q 0.07004,-0.490294 0.270162,-0.8655189 0.205123,-0.380228 0.510306,-0.635381 0.310186,-0.255153 0.705423,-0.385231 0.395236,-0.135081 0.855512,-0.135081 z"/></g></g></g><g id="el_xE4Map0R4JA_an_mMSHbCYep" data-animator-group="true" data-animator-type="0"><g id="el_xE4Map0R4JA"><g id="el_1w2bpO2sTga" aria-label="0x42"><path id="el_h6H8PvHWlbb" d="m 5.5032998,-3.5821478 q 0,0.9405639 -0.205123,1.6309779 -0.20012,0.685411 -0.55033,1.13568094 -0.35021,0.45026998 -0.830498,0.67040197 Q 3.4420639,0.075045 2.8967369,0.075045 q -0.55033,0 -1.025615,-0.22013199 Q 1.4008399,-0.36521898 1.05063,-0.81548896 0.70041997,-1.2657589 0.50029998,-1.9511699 0.30017999,-2.6415839 0.30017999,-3.5821478 q 0,-0.940564 0.20011999,-1.630978 0.20011999,-0.6904139 0.55033002,-1.1406839 0.3502099,-0.455273 0.8204919,-0.675405 0.475285,-0.220132 1.025615,-0.220132 0.545327,0 1.0206119,0.220132 0.480288,0.220132 0.830498,0.675405 0.35021,0.45027 0.55033,1.1406839 0.205123,0.690414 0.205123,1.630978 z m -0.925555,0 q 0,-0.820492 -0.140084,-1.375825 -0.135081,-0.560336 -0.370222,-0.9005399 -0.230138,-0.340204 -0.535321,-0.485291 -0.3051829,-0.15009 -0.6353809,-0.15009 -0.330198,0 -0.635381,0.15009 -0.305183,0.145087 -0.535321,0.485291 -0.230138,0.3402039 -0.370222,0.9005399 -0.135081,0.555333 -0.135081,1.375825 0,0.8204919 0.135081,1.3758249 0.140084,0.555333 0.370222,0.895537 0.230138,0.34020394 0.535321,0.49029394 0.305183,0.14508699 0.635381,0.14508699 0.330198,0 0.6353809,-0.14508699 0.305183,-0.15009 0.535321,-0.49029394 0.235141,-0.340204 0.370222,-0.895537 0.140084,-0.555333 0.140084,-1.3758249 z"/><path id="el_U928WQDAZMC" d="m 7.6946141,-2.5965569 -1.706023,-2.4714819 h 0.855513 q 0.110066,0 0.160096,0.035021 0.05003,0.035021 0.090054,0.10006 l 1.2407439,1.9011399 q 0.045027,-0.140084 0.130078,-0.280168 L 9.55573,-4.9129458 q 0.045027,-0.070042 0.095057,-0.110066 0.055033,-0.045027 0.130078,-0.045027 h 0.820492 L 8.895334,-2.6465869 10.671399,0 H 9.815886 Q 9.70582,0 9.640781,-0.055033 9.580745,-0.11506899 9.540721,-0.18511099 L 8.264956,-2.1713019 q -0.035021,0.145087 -0.105063,0.260156 l -1.1807079,1.72603491 q -0.05003,0.070042 -0.110066,0.13007799 Q 6.8140861,0 6.7140261,0 h -0.795477 z"/><path id="el_IdqrrOhBFX2" d="m 15.229132,-2.5865509 h 1.085651 v 0.510306 q 0,0.080048 -0.05003,0.135081 -0.04503,0.055033 -0.145087,0.055033 H 15.229132 V 0 h -0.780468 v -1.8861309 h -3.181908 q -0.10006,0 -0.175105,-0.055033 -0.07004,-0.060036 -0.09005,-0.145087 l -0.09005,-0.455273 3.487091,-4.6277748 h 0.830498 z m -0.780468,-2.9567729 q 0,-0.130078 0.005,-0.2801679 0.01001,-0.155093 0.03502,-0.315189 l -2.611566,3.5521298 h 2.571542 z"/><path id="el__F1f9DM19sP" d="m 19.556727,-7.2493467 q 0.455273,0 0.85051,0.135081 0.395237,0.135081 0.685411,0.395237 0.290174,0.255153 0.455273,0.625375 0.165099,0.3702219 0.165099,0.8405039 0,0.40024 -0.120072,0.745447 -0.120072,0.340204 -0.325195,0.65039 -0.205123,0.310186 -0.475285,0.6053629 -0.265159,0.295177 -0.565339,0.595357 l -1.891133,1.93115793 q 0.20012,-0.055033 0.405243,-0.085051 0.205123,-0.035021 0.395236,-0.035021 h 2.40144 q 0.145087,0 0.230138,0.085051 0.08505,0.085051 0.08505,0.22013199 V 0 h -4.782867 v -0.30518299 q 0,-0.095057 0.04002,-0.19511699 0.04002,-0.10005999 0.125075,-0.18511099 l 2.296376,-2.30638293 q 0.285171,-0.290174 0.520312,-0.5553329 0.235141,-0.270162 0.40024,-0.540324 0.165099,-0.270162 0.255153,-0.545327 0.09005,-0.280168 0.09005,-0.595357 0,-0.315189 -0.10006,-0.5503299 -0.10006,-0.240144 -0.275165,-0.395237 -0.170102,-0.155093 -0.405243,-0.230138 -0.235141,-0.080048 -0.505303,-0.080048 -0.275165,0 -0.505302,0.080048 -0.230138,0.080048 -0.410246,0.225135 -0.175105,0.140084 -0.295177,0.335201 -0.120072,0.1951169 -0.170102,0.4302579 -0.06004,0.175105 -0.165099,0.235141 -0.10006,0.055033 -0.285171,0.030018 l -0.465279,-0.080048 q 0.07004,-0.490294 0.270162,-0.8655189 0.205123,-0.380228 0.510306,-0.635381 0.310186,-0.255153 0.705423,-0.385231 0.395236,-0.135081 0.855512,-0.135081 z"/></g></g></g><g id="el_7vGxl09CA7m_an_CkONIfE-F" data-animator-group="true" data-animator-type="0"><g id="el_7vGxl09CA7m"><g id="el_Y2LHuCSR-bW" aria-label="0x42"><path id="el_x0rbRJW4lb9" d="m 5.5032998,-3.5821478 q 0,0.9405639 -0.205123,1.6309779 -0.20012,0.685411 -0.55033,1.13568094 -0.35021,0.45026998 -0.830498,0.67040197 Q 3.4420639,0.075045 2.8967369,0.075045 q -0.55033,0 -1.025615,-0.22013199 Q 1.4008399,-0.36521898 1.05063,-0.81548896 0.70041997,-1.2657589 0.50029998,-1.9511699 0.30017999,-2.6415839 0.30017999,-3.5821478 q 0,-0.940564 0.20011999,-1.630978 0.20011999,-0.6904139 0.55033002,-1.1406839 0.3502099,-0.455273 0.8204919,-0.675405 0.475285,-0.220132 1.025615,-0.220132 0.545327,0 1.0206119,0.220132 0.480288,0.220132 0.830498,0.675405 0.35021,0.45027 0.55033,1.1406839 0.205123,0.690414 0.205123,1.630978 z m -0.925555,0 q 0,-0.820492 -0.140084,-1.375825 -0.135081,-0.560336 -0.370222,-0.9005399 -0.230138,-0.340204 -0.535321,-0.485291 -0.3051829,-0.15009 -0.6353809,-0.15009 -0.330198,0 -0.635381,0.15009 -0.305183,0.145087 -0.535321,0.485291 -0.230138,0.3402039 -0.370222,0.9005399 -0.135081,0.555333 -0.135081,1.375825 0,0.8204919 0.135081,1.3758249 0.140084,0.555333 0.370222,0.895537 0.230138,0.34020394 0.535321,0.49029394 0.305183,0.14508699 0.635381,0.14508699 0.330198,0 0.6353809,-0.14508699 0.305183,-0.15009 0.535321,-0.49029394 0.235141,-0.340204 0.370222,-0.895537 0.140084,-0.555333 0.140084,-1.3758249 z"/><path id="el_JjC4HPpevfm" d="m 7.6946141,-2.5965569 -1.706023,-2.4714819 h 0.855513 q 0.110066,0 0.160096,0.035021 0.05003,0.035021 0.090054,0.10006 l 1.2407439,1.9011399 q 0.045027,-0.140084 0.130078,-0.280168 L 9.55573,-4.9129458 q 0.045027,-0.070042 0.095057,-0.110066 0.055033,-0.045027 0.130078,-0.045027 h 0.820492 L 8.895334,-2.6465869 10.671399,0 H 9.815886 Q 9.70582,0 9.640781,-0.055033 9.580745,-0.11506899 9.540721,-0.18511099 L 8.264956,-2.1713019 q -0.035021,0.145087 -0.105063,0.260156 l -1.1807079,1.72603491 q -0.05003,0.070042 -0.110066,0.13007799 Q 6.8140861,0 6.7140261,0 h -0.795477 z"/><path id="el_QSPPG4d8pkq" d="m 15.229132,-2.5865509 h 1.085651 v 0.510306 q 0,0.080048 -0.05003,0.135081 -0.04503,0.055033 -0.145087,0.055033 H 15.229132 V 0 h -0.780468 v -1.8861309 h -3.181908 q -0.10006,0 -0.175105,-0.055033 -0.07004,-0.060036 -0.09005,-0.145087 l -0.09005,-0.455273 3.487091,-4.6277748 h 0.830498 z m -0.780468,-2.9567729 q 0,-0.130078 0.005,-0.2801679 0.01001,-0.155093 0.03502,-0.315189 l -2.611566,3.5521298 h 2.571542 z"/><path id="el_iGuGujKkrXG" d="m 19.556727,-7.2493467 q 0.455273,0 0.85051,0.135081 0.395237,0.135081 0.685411,0.395237 0.290174,0.255153 0.455273,0.625375 0.165099,0.3702219 0.165099,0.8405039 0,0.40024 -0.120072,0.745447 -0.120072,0.340204 -0.325195,0.65039 -0.205123,0.310186 -0.475285,0.6053629 -0.265159,0.295177 -0.565339,0.595357 l -1.891133,1.93115793 q 0.20012,-0.055033 0.405243,-0.085051 0.205123,-0.035021 0.395236,-0.035021 h 2.40144 q 0.145087,0 0.230138,0.085051 0.08505,0.085051 0.08505,0.22013199 V 0 h -4.782867 v -0.30518299 q 0,-0.095057 0.04002,-0.19511699 0.04002,-0.10005999 0.125075,-0.18511099 l 2.296376,-2.30638293 q 0.285171,-0.290174 0.520312,-0.5553329 0.235141,-0.270162 0.40024,-0.540324 0.165099,-0.270162 0.255153,-0.545327 0.09005,-0.280168 0.09005,-0.595357 0,-0.315189 -0.10006,-0.5503299 -0.10006,-0.240144 -0.275165,-0.395237 -0.170102,-0.155093 -0.405243,-0.230138 -0.235141,-0.080048 -0.505303,-0.080048 -0.275165,0 -0.505302,0.080048 -0.230138,0.080048 -0.410246,0.225135 -0.175105,0.140084 -0.295177,0.335201 -0.120072,0.1951169 -0.170102,0.4302579 -0.06004,0.175105 -0.165099,0.235141 -0.10006,0.055033 -0.285171,0.030018 l -0.465279,-0.080048 q 0.07004,-0.490294 0.270162,-0.8655189 0.205123,-0.380228 0.510306,-0.635381 0.310186,-0.255153 0.705423,-0.385231 0.395236,-0.135081 0.855512,-0.135081 z"/></g></g></g><g id="el_gzTN-R-7QOC_an_IxftLN52i" data-animator-group="true" data-animator-type="0"><g id="el_gzTN-R-7QOC"><g id="el_tDkzEGqHE_Z" aria-label="0x42"><path id="el_0TXPEGTTBV-" d="m 5.5032998,-3.5821478 q 0,0.9405639 -0.205123,1.6309779 -0.20012,0.685411 -0.55033,1.13568094 -0.35021,0.45026998 -0.830498,0.67040197 Q 3.4420639,0.075045 2.8967369,0.075045 q -0.55033,0 -1.025615,-0.22013199 Q 1.4008399,-0.36521898 1.05063,-0.81548896 0.70041997,-1.2657589 0.50029998,-1.9511699 0.30017999,-2.6415839 0.30017999,-3.5821478 q 0,-0.940564 0.20011999,-1.630978 0.20011999,-0.6904139 0.55033002,-1.1406839 0.3502099,-0.455273 0.8204919,-0.675405 0.475285,-0.220132 1.025615,-0.220132 0.545327,0 1.0206119,0.220132 0.480288,0.220132 0.830498,0.675405 0.35021,0.45027 0.55033,1.1406839 0.205123,0.690414 0.205123,1.630978 z m -0.925555,0 q 0,-0.820492 -0.140084,-1.375825 -0.135081,-0.560336 -0.370222,-0.9005399 -0.230138,-0.340204 -0.535321,-0.485291 -0.3051829,-0.15009 -0.6353809,-0.15009 -0.330198,0 -0.635381,0.15009 -0.305183,0.145087 -0.535321,0.485291 -0.230138,0.3402039 -0.370222,0.9005399 -0.135081,0.555333 -0.135081,1.375825 0,0.8204919 0.135081,1.3758249 0.140084,0.555333 0.370222,0.895537 0.230138,0.34020394 0.535321,0.49029394 0.305183,0.14508699 0.635381,0.14508699 0.330198,0 0.6353809,-0.14508699 0.305183,-0.15009 0.535321,-0.49029394 0.235141,-0.340204 0.370222,-0.895537 0.140084,-0.555333 0.140084,-1.3758249 z"/><path id="el_Si870Bq6MAI" d="m 7.6946141,-2.5965569 -1.706023,-2.4714819 h 0.855513 q 0.110066,0 0.160096,0.035021 0.05003,0.035021 0.090054,0.10006 l 1.2407439,1.9011399 q 0.045027,-0.140084 0.130078,-0.280168 L 9.55573,-4.9129458 q 0.045027,-0.070042 0.095057,-0.110066 0.055033,-0.045027 0.130078,-0.045027 h 0.820492 L 8.895334,-2.6465869 10.671399,0 H 9.815886 Q 9.70582,0 9.640781,-0.055033 9.580745,-0.11506899 9.540721,-0.18511099 L 8.264956,-2.1713019 q -0.035021,0.145087 -0.105063,0.260156 l -1.1807079,1.72603491 q -0.05003,0.070042 -0.110066,0.13007799 Q 6.8140861,0 6.7140261,0 h -0.795477 z"/><path id="el_m0HdIZyuQJT" d="m 15.229132,-2.5865509 h 1.085651 v 0.510306 q 0,0.080048 -0.05003,0.135081 -0.04503,0.055033 -0.145087,0.055033 H 15.229132 V 0 h -0.780468 v -1.8861309 h -3.181908 q -0.10006,0 -0.175105,-0.055033 -0.07004,-0.060036 -0.09005,-0.145087 l -0.09005,-0.455273 3.487091,-4.6277748 h 0.830498 z m -0.780468,-2.9567729 q 0,-0.130078 0.005,-0.2801679 0.01001,-0.155093 0.03502,-0.315189 l -2.611566,3.5521298 h 2.571542 z"/><path id="el_mDWgGsM88c1" d="m 19.556727,-7.2493467 q 0.455273,0 0.85051,0.135081 0.395237,0.135081 0.685411,0.395237 0.290174,0.255153 0.455273,0.625375 0.165099,0.3702219 0.165099,0.8405039 0,0.40024 -0.120072,0.745447 -0.120072,0.340204 -0.325195,0.65039 -0.205123,0.310186 -0.475285,0.6053629 -0.265159,0.295177 -0.565339,0.595357 l -1.891133,1.93115793 q 0.20012,-0.055033 0.405243,-0.085051 0.205123,-0.035021 0.395236,-0.035021 h 2.40144 q 0.145087,0 0.230138,0.085051 0.08505,0.085051 0.08505,0.22013199 V 0 h -4.782867 v -0.30518299 q 0,-0.095057 0.04002,-0.19511699 0.04002,-0.10005999 0.125075,-0.18511099 l 2.296376,-2.30638293 q 0.285171,-0.290174 0.520312,-0.5553329 0.235141,-0.270162 0.40024,-0.540324 0.165099,-0.270162 0.255153,-0.545327 0.09005,-0.280168 0.09005,-0.595357 0,-0.315189 -0.10006,-0.5503299 -0.10006,-0.240144 -0.275165,-0.395237 -0.170102,-0.155093 -0.405243,-0.230138 -0.235141,-0.080048 -0.505303,-0.080048 -0.275165,0 -0.505302,0.080048 -0.230138,0.080048 -0.410246,0.225135 -0.175105,0.140084 -0.295177,0.335201 -0.120072,0.1951169 -0.170102,0.4302579 -0.06004,0.175105 -0.165099,0.235141 -0.10006,0.055033 -0.285171,0.030018 l -0.465279,-0.080048 q 0.07004,-0.490294 0.270162,-0.8655189 0.205123,-0.380228 0.510306,-0.635381 0.310186,-0.255153 0.705423,-0.385231 0.395236,-0.135081 0.855512,-0.135081 z"/></g></g></g><g id="el_YlY_bAevdKS_an_YPgqm21FV" data-animator-group="true" data-animator-type="0"><g id="el_YlY_bAevdKS"><g id="el_r214D3_zGEI" aria-label="0x42"><path id="el_dQqC8xubXTf" d="m 5.5032998,-3.5821478 q 0,0.9405639 -0.205123,1.6309779 -0.20012,0.685411 -0.55033,1.13568094 -0.35021,0.45026998 -0.830498,0.67040197 Q 3.4420639,0.075045 2.8967369,0.075045 q -0.55033,0 -1.025615,-0.22013199 Q 1.4008399,-0.36521898 1.05063,-0.81548896 0.70041997,-1.2657589 0.50029998,-1.9511699 0.30017999,-2.6415839 0.30017999,-3.5821478 q 0,-0.940564 0.20011999,-1.630978 0.20011999,-0.6904139 0.55033002,-1.1406839 0.3502099,-0.455273 0.8204919,-0.675405 0.475285,-0.220132 1.025615,-0.220132 0.545327,0 1.0206119,0.220132 0.480288,0.220132 0.830498,0.675405 0.35021,0.45027 0.55033,1.1406839 0.205123,0.690414 0.205123,1.630978 z m -0.925555,0 q 0,-0.820492 -0.140084,-1.375825 -0.135081,-0.560336 -0.370222,-0.9005399 -0.230138,-0.340204 -0.535321,-0.485291 -0.3051829,-0.15009 -0.6353809,-0.15009 -0.330198,0 -0.635381,0.15009 -0.305183,0.145087 -0.535321,0.485291 -0.230138,0.3402039 -0.370222,0.9005399 -0.135081,0.555333 -0.135081,1.375825 0,0.8204919 0.135081,1.3758249 0.140084,0.555333 0.370222,0.895537 0.230138,0.34020394 0.535321,0.49029394 0.305183,0.14508699 0.635381,0.14508699 0.330198,0 0.6353809,-0.14508699 0.305183,-0.15009 0.535321,-0.49029394 0.235141,-0.340204 0.370222,-0.895537 0.140084,-0.555333 0.140084,-1.3758249 z"/><path id="el_iPNQVg0HK5q" d="m 7.6946141,-2.5965569 -1.706023,-2.4714819 h 0.855513 q 0.110066,0 0.160096,0.035021 0.05003,0.035021 0.090054,0.10006 l 1.2407439,1.9011399 q 0.045027,-0.140084 0.130078,-0.280168 L 9.55573,-4.9129458 q 0.045027,-0.070042 0.095057,-0.110066 0.055033,-0.045027 0.130078,-0.045027 h 0.820492 L 8.895334,-2.6465869 10.671399,0 H 9.815886 Q 9.70582,0 9.640781,-0.055033 9.580745,-0.11506899 9.540721,-0.18511099 L 8.264956,-2.1713019 q -0.035021,0.145087 -0.105063,0.260156 l -1.1807079,1.72603491 q -0.05003,0.070042 -0.110066,0.13007799 Q 6.8140861,0 6.7140261,0 h -0.795477 z"/><path id="el_xqQPKpEnUr3" d="m 15.229132,-2.5865509 h 1.085651 v 0.510306 q 0,0.080048 -0.05003,0.135081 -0.04503,0.055033 -0.145087,0.055033 H 15.229132 V 0 h -0.780468 v -1.8861309 h -3.181908 q -0.10006,0 -0.175105,-0.055033 -0.07004,-0.060036 -0.09005,-0.145087 l -0.09005,-0.455273 3.487091,-4.6277748 h 0.830498 z m -0.780468,-2.9567729 q 0,-0.130078 0.005,-0.2801679 0.01001,-0.155093 0.03502,-0.315189 l -2.611566,3.5521298 h 2.571542 z"/><path id="el_FuRjD04-k0M" d="m 19.556727,-7.2493467 q 0.455273,0 0.85051,0.135081 0.395237,0.135081 0.685411,0.395237 0.290174,0.255153 0.455273,0.625375 0.165099,0.3702219 0.165099,0.8405039 0,0.40024 -0.120072,0.745447 -0.120072,0.340204 -0.325195,0.65039 -0.205123,0.310186 -0.475285,0.6053629 -0.265159,0.295177 -0.565339,0.595357 l -1.891133,1.93115793 q 0.20012,-0.055033 0.405243,-0.085051 0.205123,-0.035021 0.395236,-0.035021 h 2.40144 q 0.145087,0 0.230138,0.085051 0.08505,0.085051 0.08505,0.22013199 V 0 h -4.782867 v -0.30518299 q 0,-0.095057 0.04002,-0.19511699 0.04002,-0.10005999 0.125075,-0.18511099 l 2.296376,-2.30638293 q 0.285171,-0.290174 0.520312,-0.5553329 0.235141,-0.270162 0.40024,-0.540324 0.165099,-0.270162 0.255153,-0.545327 0.09005,-0.280168 0.09005,-0.595357 0,-0.315189 -0.10006,-0.5503299 -0.10006,-0.240144 -0.275165,-0.395237 -0.170102,-0.155093 -0.405243,-0.230138 -0.235141,-0.080048 -0.505303,-0.080048 -0.275165,0 -0.505302,0.080048 -0.230138,0.080048 -0.410246,0.225135 -0.175105,0.140084 -0.295177,0.335201 -0.120072,0.1951169 -0.170102,0.4302579 -0.06004,0.175105 -0.165099,0.235141 -0.10006,0.055033 -0.285171,0.030018 l -0.465279,-0.080048 q 0.07004,-0.490294 0.270162,-0.8655189 0.205123,-0.380228 0.510306,-0.635381 0.310186,-0.255153 0.705423,-0.385231 0.395236,-0.135081 0.855512,-0.135081 z"/></g></g></g></g><g id="g8" transform="matrix(3,0,0,3,-11.794031,-33.588422)"><circle id="circle2" cx="20" cy="20" r="5" fill="none" stroke="#444a46" stroke-width="4.502"><animate attributeName="r" begin="0s" dur="3s" from="3" repeatCount="indefinite" to="10"/><animate attributeName="opacity" begin="0s" dur="3s" from="1" repeatCount="indefinite" to="0"/></circle><circle id="circle4" cx="20" cy="20" r="5" fill="#ba0000" fill-opacity="1"/><path id="path871" fill="#fff" fill-opacity="1" stroke-dasharray="none" stroke-miterlimit="4" stroke-width=".1" d="m 20.158928,22.714393 c -0.01831,0 -0.03647,-0.0035 -0.05382,-0.01043 -0.03591,-0.01428 -0.06446,-0.04245 -0.07952,-0.07817 l -0.541602,-1.283301 -0.643664,0.568989 c -0.02704,0.02778 -0.07549,0.04767 -0.125673,0.04767 -0.105386,0 -0.191265,-0.08609 -0.191265,-0.192043 v -3.492887 c 0,-0.105953 0.08588,-0.192043 0.191265,-0.192043 0.0446,0 0.08782,0.01562 0.124507,0.04534 l 2.524722,2.560099 c 0.0394,0.04842 0.05464,0.09107 0.05464,0.135462 0,0.105776 -0.08588,0.192043 -0.191265,0.192043 h -0.857549 l 0.521916,1.237781 c 0.03085,0.07316 -0.0029,0.157303 -0.07567,0.188969 l -0.599312,0.260533 c -0.01834,0.0079 -0.03803,0.01198 -0.05771,0.01198 z m -0.619739,-1.758496 c 0.01081,0 0.02142,0.0012 0.03223,0.0037 0.04534,0.01039 0.08319,0.04188 0.101146,0.08492 l 0.562981,1.33405 0.333725,-0.145145 -0.551036,-1.306838 c -0.01891,-0.0446 -0.0141,-0.09595 0.01272,-0.136275 0.02686,-0.04032 0.0722,-0.06467 0.120655,-0.06467 h 0.844401 l -2.183117,-2.213616 v 3.037768 l 0.630377,-0.557575 c 0.02661,-0.02357 0.06096,-0.03629 0.09592,-0.03629 z m -0.886492,0.735552 c -0.0041,0.0031 -0.0077,0.0064 -0.0112,0.0098 z m 2.494435,-0.81256 h 0.0019 z m 0,0"/></g></svg>